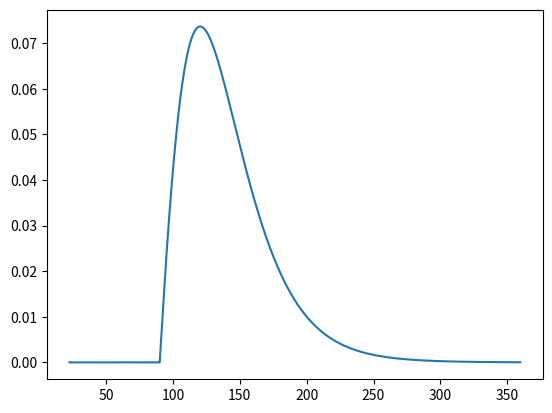

Generate this figure with matplotlib:
from math import log, sqrt
from numpy import exp, linspace, fft, array, arange, pi
import matplotlib.pyplot as plt
i = complex(0, 1)
# model parameters
T = 1
H_original = 90.0 # limit
K_original = 100.0 # strike
r_premia = 10 # annual interest rate
r = log(r_premia/100 + 1)
V0 = 0.316227766
sigma = V0
gamma = r - 0.5 * sigma**2 # Black-Scholes parameter

# constants in log scale for price, by Zanette
M = 2**12  # number of points in price grid
L = 2  # scaling coefficient
x_min = L * log(0.5)
x_max = L * log(2.0)
d = (x_max - x_min) / M  # discretization step
K = log(K_original/H_original)
H = log(H_original/H_original)
x_space = []  # prices array
for p_elem_index in range(M):
    x_space.append(x_min + p_elem_index * d)

original_prices_array = H_original * exp(x_space)
# time discretization
N = 50  # number_of_time_steps
delta_t = T/N
q = 1.0/delta_t + r
factor = (q*delta_t)**(-1)
# beta_plus and beta_minus
beta_minus = - (gamma + sqrt(gamma**2 + 2*sigma**2 * q))/sigma**2
beta_plus = - (gamma - sqrt(gamma**2 + 2*sigma**2 * q))/sigma**2
print(beta_minus)
print(beta_plus)

def G(x):
    """payoff_function for a given option type (down-and-out put there)"""
    if (H <= x) and (x <= K):
        return K_original - H_original*exp(x)
    else:
        return 0

f_0 = array([G(x_element) for x_element in x_space]) # = g(x) i.e. payoff func

xi_space = fft.fftfreq(M, d=d)

# factor functions
phi_plus_array = array([beta_plus/(beta_plus - i*2*pi*xi) for xi in xi_space])
phi_minus_array = array([-beta_minus/(-beta_minus + i*2*pi*xi) for xi in xi_space])

def indicator(a):
    """the indicator influences the function argument, not value.
    So here it iterates through x-domain and cuts any
    values of function with an argument less than H"""
    indicated = []
    for index in range(len(x_space)):
        if x_space[index] > H:
            indicated.append(a[index])
        else:
            indicated.append(0)
    return indicated

# main cycle (iterating over time)
f_n = array(f_0)
#plt.plot(original_prices_array, f_n)
for i in range(N):
   f_n_plus_1 = factor * fft.ifft(phi_minus_array *
       fft.fft(indicator(fft.ifft(phi_plus_array * fft.fft(f_n)))))
   f_n = f_n_plus_1
plt.plot(original_prices_array, f_n_plus_1)

plt.savefig("out.png")
plt.show()

# file output section
outfile = open('out.txt', 'w')
outfile.write("asset price; answer\n")
for elem in list(zip(original_prices_array, f_n_plus_1)):
    outfile.write(str(elem[0]) + ',')
    outfile.write(str(elem[1].real) + ',')
    outfile.write(str(elem[1].imag) + ',')
    outfile.write('\n')

# for elem in xi_space:
#     outfile.write(str(elem))
#     outfile.write('\n')

outfile.close()
